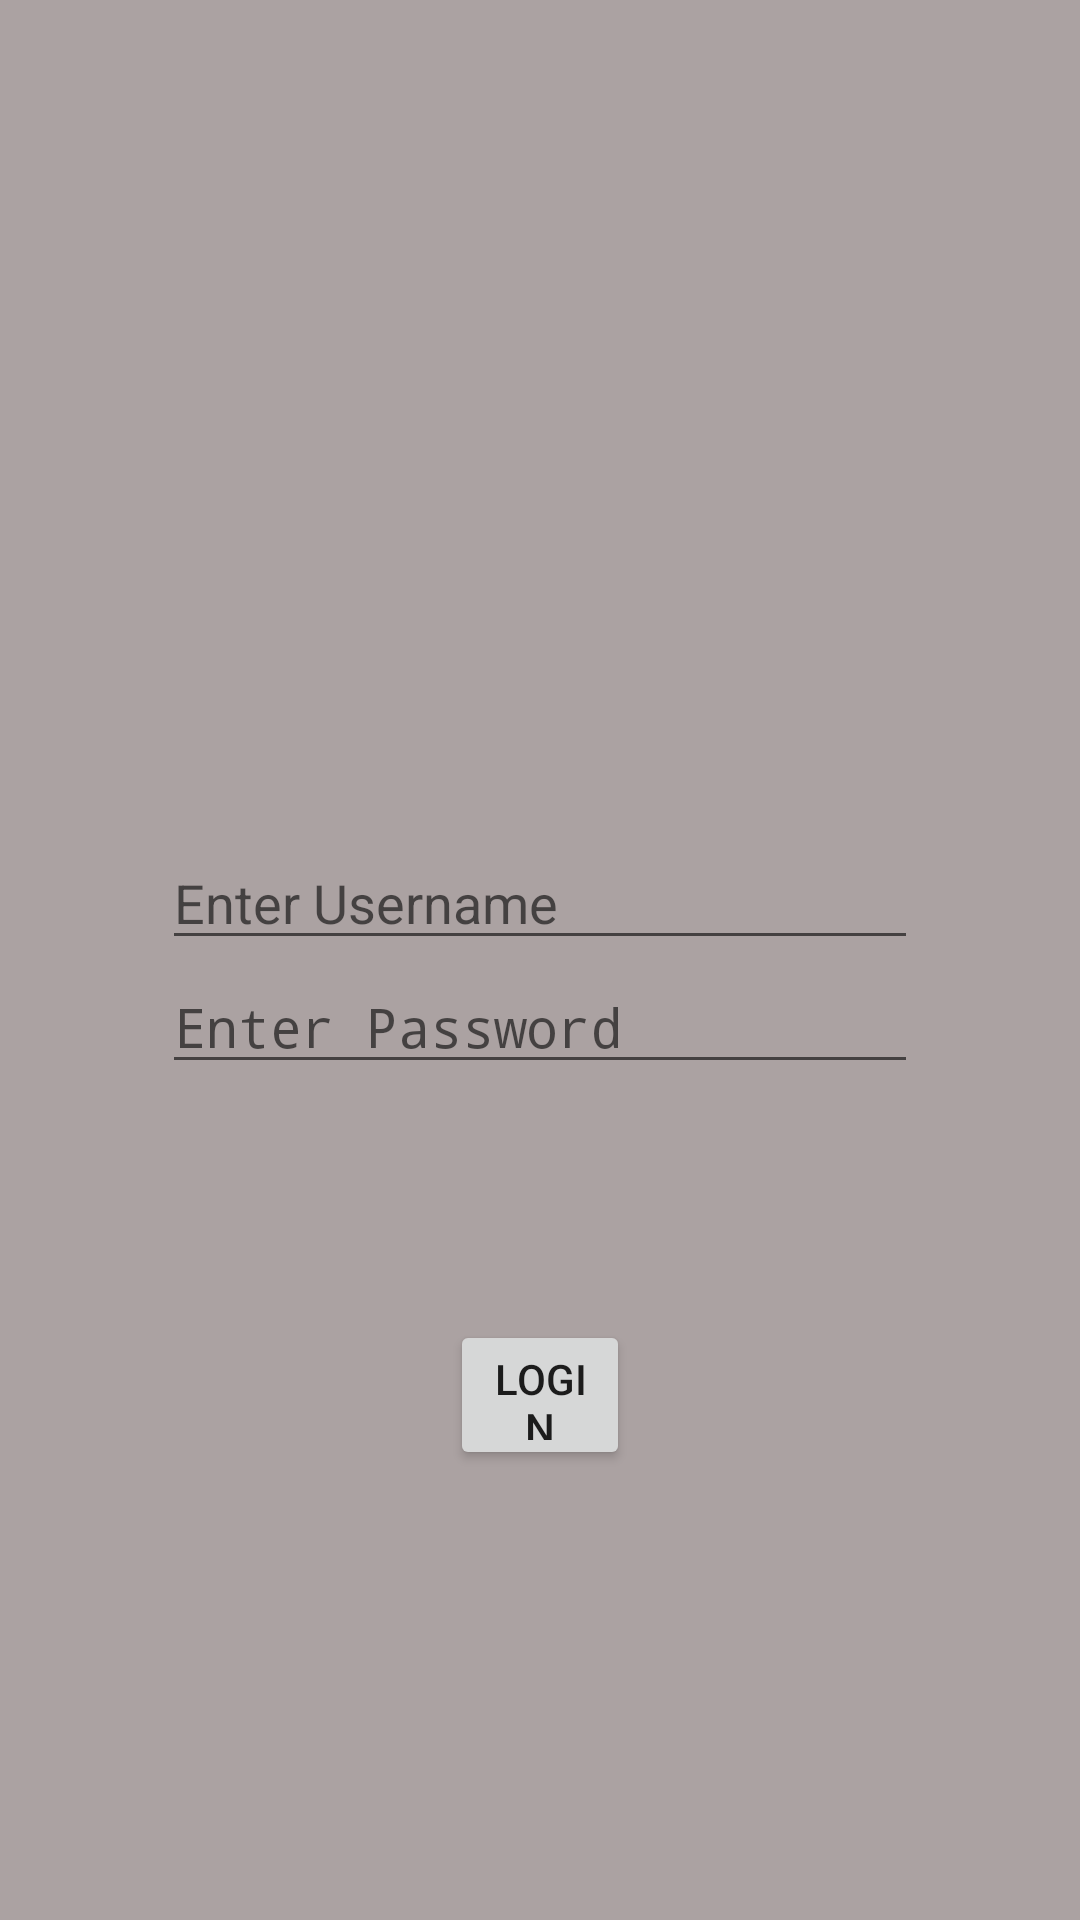

This screen was rendered from an Android layout file. Write that file and the resources it references.
<!-- AndroidManifest.xml: activity theme Theme.AppCompat.Light.NoActionBar -->
<!-- res/layout/activity_login_form.xml -->
<?xml version="1.0" encoding="utf-8"?>
<RelativeLayout xmlns:android="http://schemas.android.com/apk/res/android"
    xmlns:tools="http://schemas.android.com/tools"
    android:layout_width="match_parent"
    android:layout_height="match_parent"
    android:background="@color/backgroundTheme"
    tools:context="com.example.u1563819.CoffeePal.LoginFormActivity">
    
    <LinearLayout
        android:orientation="vertical"
        android:layout_marginStart="8dp"
        android:layout_marginEnd="100dp"
        android:layout_marginBottom="40dp"
        android:layout_centerInParent="true"
        android:layout_width="match_parent"
        android:layout_height="wrap_content">

        <EditText
            android:id="@+id/userName"
            android:hint="@string/username"
            android:layout_width="fill_parent"
            android:layout_height="wrap_content"
            android:inputType="textPersonName">
        </EditText>

        <EditText
            android:id="@+id/userPassword"
            android:hint="@string/password"
            android:layout_width="fill_parent"
            android:layout_height="wrap_content"
            android:inputType="textPassword">
        </EditText>

    </LinearLayout>

    <Button
        android:id="@+id/buttonSignIn"
        android:layout_alignParentBottom="true"
        android:layout_width="100dp"
        android:layout_height="50dp"
        android:layout_margin="150dp"
        android:text="Login" />

</RelativeLayout>
<!-- resources referenced by this layout -->
<resources>
  <color name="backgroundTheme">#ABA2A2</color>
  <string name="password">Enter Password</string>
  <string name="username">Enter Username</string>
</resources>
